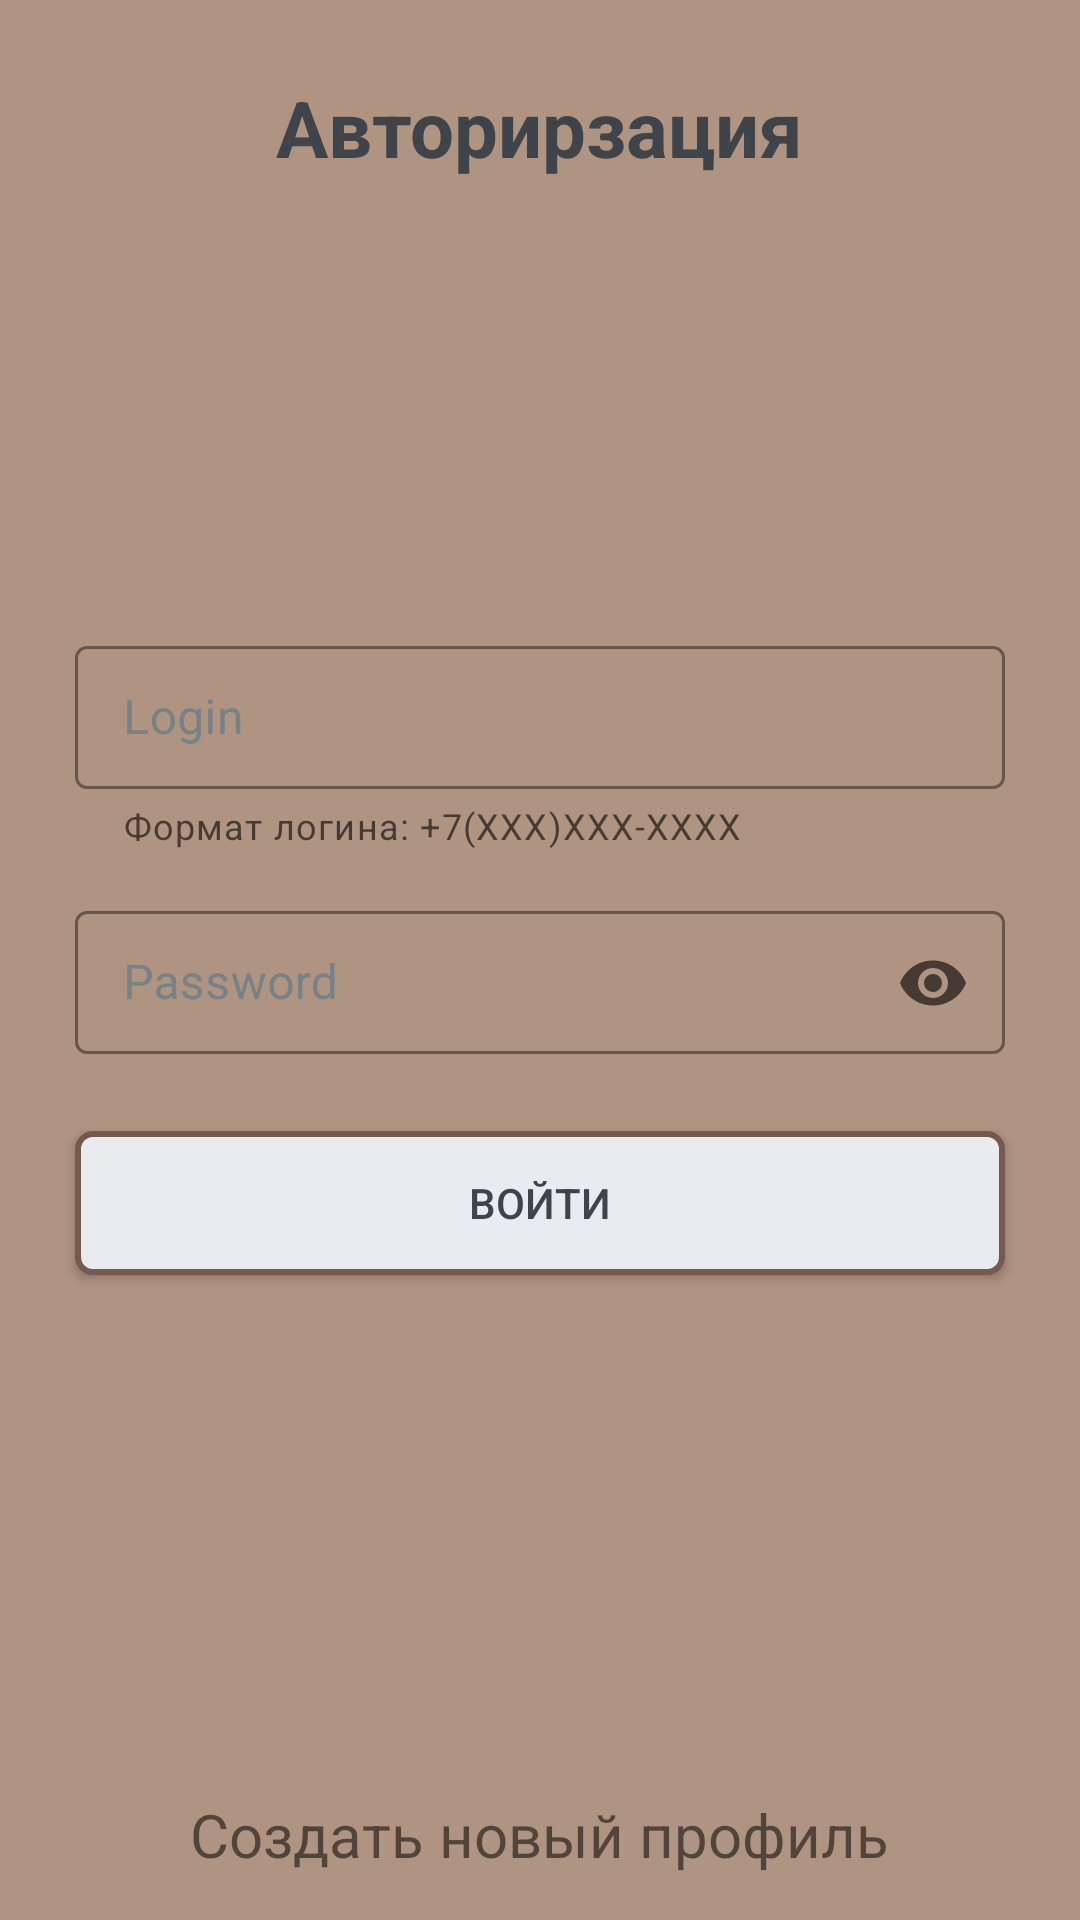

The Android layout XML behind this screen, and the referenced resources:
<!-- AndroidManifest.xml: application theme Theme.Library -->
<!-- res/layout/activity_sig_in.xml -->
<?xml version="1.0" encoding="utf-8"?>
<RelativeLayout xmlns:android="http://schemas.android.com/apk/res/android"
    xmlns:app="http://schemas.android.com/apk/res-auto"
    xmlns:tools="http://schemas.android.com/tools"
    android:layout_width="match_parent"
    android:layout_height="match_parent"
    tools:context=".activities.SignInActivity"
    android:background="@color/main_2">

    <TextView
        android:layout_width="wrap_content"
        android:layout_height="wrap_content"
        android:text="Авториpзация"
        android:layout_centerHorizontal="true"
        android:textSize="26sp"
        android:layout_marginTop="25dp"
        android:textStyle="bold"
        android:textColor="@color/text_1"/>

    <RelativeLayout
        android:id="@+id/layout"
        android:layout_width="350dp"
        android:layout_height="250dp"
        android:layout_centerInParent="true"
        android:background="@drawable/background">

        <com.google.android.material.textfield.TextInputLayout
            android:id="@+id/login_TIL"
            android:layout_width="match_parent"
            android:layout_height="wrap_content"
            style="@style/TextInputLayout"
            android:layout_marginTop="15dp"
            android:layout_marginEnd="20dp"
            android:layout_marginStart="20dp"
            app:errorEnabled="true"
            app:helperText="Формат логина: +7(XXX)XXX-XXXX"
            app:hintTextColor="@color/text_2"
            app:errorTextColor="@color/accent_1"
            app:errorIconDrawable="@drawable/ic_error"
            app:boxStrokeErrorColor="@color/accent_1">
            <com.google.android.material.textfield.TextInputEditText
                android:id="@+id/login_TIET"
                android:layout_width="match_parent"
                android:layout_height="wrap_content"
                android:hint="Login"
                style="@style/TextInputEditText"/>
        </com.google.android.material.textfield.TextInputLayout>

        <com.google.android.material.textfield.TextInputLayout
            android:id="@+id/password_TIL"
            android:layout_width="match_parent"
            android:layout_height="wrap_content"
            style="@style/TextInputLayout"
            android:layout_marginTop="15dp"
            android:layout_marginEnd="20dp"
            android:layout_marginStart="20dp"
            app:errorEnabled="true"
            app:hintTextColor="@color/text_2"
            app:errorTextColor="@color/accent_1"
            app:errorIconDrawable="@drawable/ic_error"
            app:boxStrokeErrorColor="@color/accent_1"
            android:layout_below="@id/login_TIL"
            app:endIconMode="password_toggle">
            <com.google.android.material.textfield.TextInputEditText
                android:id="@+id/password_TIET"
                android:layout_width="match_parent"
                android:layout_height="wrap_content"
                android:hint="Password"
                android:inputType="textPassword"
                style="@style/TextInputEditText"/>
        </com.google.android.material.textfield.TextInputLayout>


        <Button
            android:id="@+id/btnRegister"
            android:layout_width="match_parent"
            android:layout_height="wrap_content"
            android:layout_below="@+id/password_TIL"
            android:layout_marginLeft="20dp"
            android:layout_marginTop="5dp"
            android:layout_marginRight="20dp"
            android:text="Войти"
            android:textColor="@color/text_1"
            android:background="@drawable/button"
            android:shadowColor="@color/fon"/>
    </RelativeLayout>


    <TextView
        android:id="@+id/footerTextRegister"
        android:layout_width="wrap_content"
        android:layout_height="wrap_content"
        android:text="Создать новый профиль"
        android:layout_centerHorizontal="true"
        android:layout_alignParentBottom="true"
        android:layout_marginBottom="15dp"
        android:textSize="20dp"/>

</RelativeLayout>
<!-- resources referenced by this layout -->
<resources>
  <color name="accent_1">#DC8167</color>
  <color name="fon">#E9ECEE</color>
  <color name="main_2">#AF9482</color>
  <color name="text_1">#3E444A</color>
  <color name="text_2">#778287</color>
  <!-- drawable button (drawable) -->
  <?xml version="1.0" encoding="utf-8"?>
  <shape xmlns:android="http://schemas.android.com/apk/res/android"
      android:shape="rectangle">
      <solid android:color="@color/fon" />
      <corners android:radius="5dp"/>
      <stroke android:width="2dp" android:color="@color/main_1"/>
  </shape>
  <!-- drawable ic_error (drawable) -->
  <vector android:height="24dp" android:tint="@color/accent_1"
      android:viewportHeight="24" android:viewportWidth="24"
      android:width="24dp" xmlns:android="http://schemas.android.com/apk/res/android">
      <path android:fillColor="@color/accent_1" android:pathData="M12,2C6.48,2 2,6.48 2,12s4.48,10 10,10 10,-4.48 10,-10S17.52,2 12,2zM12,13c-0.55,0 -1,-0.45 -1,-1L11,8c0,-0.55 0.45,-1 1,-1s1,0.45 1,1v4c0,0.55 -0.45,1 -1,1zM13,17h-2v-2h2v2z"/>
  </vector>
  <style name="TextInputEditText" parent="ThemeOverlay.MaterialComponents.TextInputEditText.FilledBox.Dense">
          <item name="android:textColor">@color/text_1</item>
      </style>
  <style name="TextInputLayout" parent="Widget.MaterialComponents.TextInputLayout.OutlinedBox.Dense">
          <item name="boxStrokeColor">@color/main_1</item>
          <item name="android:textColorHint">@color/text_2</item>
          <item name="boxStrokeWidth">1dp</item>
      </style>
  <style name="Theme.Library" parent="Theme.MaterialComponents.DayNight.NoActionBar.Bridge">
          
          <item name="colorPrimary">@color/accent_2</item>
          <item name="colorPrimaryVariant">@color/accent_1</item>
          <item name="colorOnPrimary">@color/white</item>
          
          <item name="colorSecondary">@color/teal_200</item>
          <item name="colorSecondaryVariant">@color/teal_700</item>
          <item name="colorOnSecondary">@color/black</item>
          
          <item name="android:statusBarColor">@color/main_2</item>
          
      </style>
  <color name="main_1">#77584F</color>
  <color name="accent_2">#0A1332</color>
  <color name="white">#FFFFFFFF</color>
  <color name="teal_200">#FF03DAC5</color>
  <color name="teal_700">#FF018786</color>
  <color name="black">#FF000000</color>
</resources>
